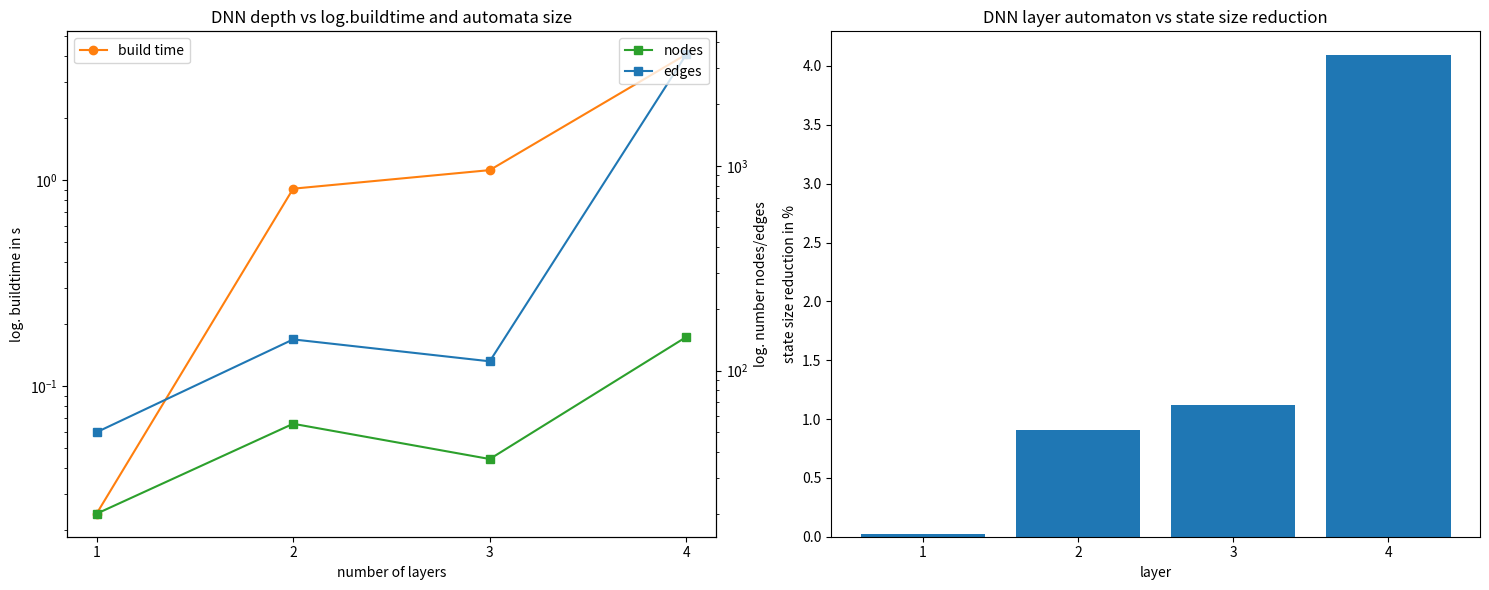

Reproduce this figure in Python.
import matplotlib.pyplot as plt

# specify data (hard-coded)
n = [1, 2, 3, 4]                        # number of layers of BNN
nodes = [20, 55, 37, 146]               # amount of nodes of resulting nfa
edges = [50, 142, 111, 3502]            # amount of edges of resulting nfa
build_time = [0.024, 0.91, 1.12, 4.09]  # time to built resulting nfa

# generate plot
fig, (ax1, ax2) = plt.subplots(1, 2, figsize=(15,6))
ax3 = ax1.twinx()

ax1.set_yscale('log')
ax1.set_xlabel("number of layers")
ax1.set_ylabel("log. buildtime in s")
ax1.set_title("DNN depth vs log.buildtime and automata size")
ax1.set_xticks(n)
ax1.plot(n,build_time, marker="o", color="tab:orange", label="build time")

ax3.set_yscale('log')
ax3.set_ylabel("log. number nodes/edges")
ax3.plot(n,nodes, marker="s", color="tab:green", label="nodes")
ax3.plot(n,edges, marker="s", color="tab:blue", label="edges")

ax2.bar(n,build_time)
ax2.set_xlabel("layer")
ax2.set_ylabel("state size reduction in %")
ax2.set_title("DNN layer automaton vs state size reduction")
ax2.set_xticks(n)
ax1.legend()
ax3.legend(loc=1)
fig.tight_layout()

# save plot as .png at current location
fig.savefig("experiment.png")